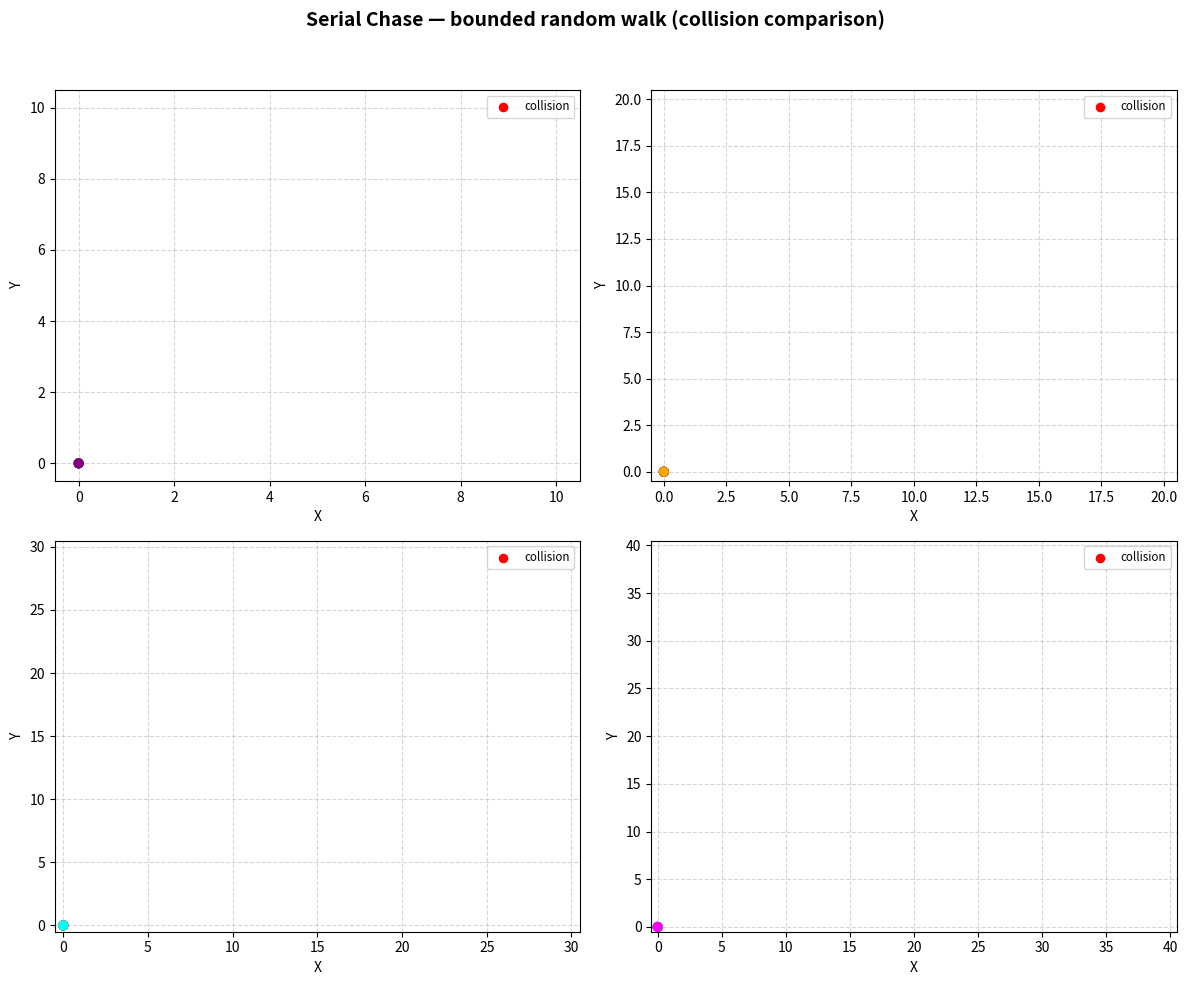
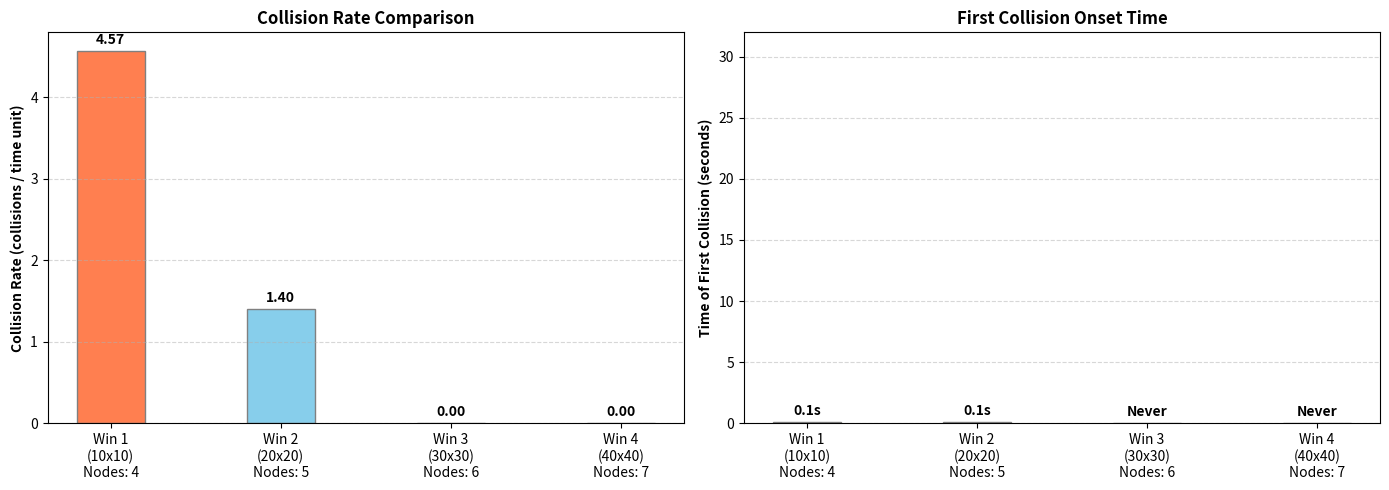

Write Python code to recreate these figures, in order.
import numpy as np
import matplotlib.pyplot as plt
import matplotlib.animation as animation

# --- Simulation Configurations ---
ITERATIONS = [
    {"box_size": 10, "num_nodes": 4},
    {"box_size": 20, "num_nodes": 5},
    {"box_size": 30, "num_nodes": 6},
    {"box_size": 40, "num_nodes": 7}
]

NODE_SPEED = 2.0       # Constant speed
DURATION_FRAMES = 300  # Running duration
TIME_STEP = 0.1       
COLLISION_RADIUS = 1.0 # Distance threshold to count as a collision
TOTAL_SIMULATION_TIME = DURATION_FRAMES * TIME_STEP 

class ChaseSimulation:
    def __init__(self, box_size, num_nodes, speed):
        self.box_size = box_size
        self.num_nodes = num_nodes
        self.speed = speed
        self.positions = np.random.uniform(0, self.box_size, size=(self.num_nodes, 2))
        self.history = [self.positions.copy()]
        self.collision_points = []
        self.collision_counts_per_frame = [0]
        self.first_collision_time = None  # Track time of 1st collision

    def run_simulation(self, total_frames):
        current_collisions = 0
        for frame in range(total_frames):
            angles = np.random.uniform(0, 2 * np.pi, size=self.num_nodes)
            dx = self.speed * np.cos(angles) * TIME_STEP
            dy = self.speed * np.sin(angles) * TIME_STEP
            
            new_positions = self.positions + np.column_stack((dx, dy))
            
            # Check Node-to-Node Collisions
            for i in range(self.num_nodes):
                for j in range(i + 1, self.num_nodes):
                    dist = np.linalg.norm(new_positions[i] - new_positions[j])
                    if dist < COLLISION_RADIUS:
                        current_collisions += 1
                        midpoint = (new_positions[i] + new_positions[j]) / 2.0
                        self.collision_points.append((midpoint[0], midpoint[1], len(self.history)))
                        
                        # Record 1st collision time if not already captured
                        if self.first_collision_time is None:
                            self.first_collision_time = len(self.history) * TIME_STEP
            
            # Boundary Collisions
            for i in range(self.num_nodes):
                for axis in range(2):
                    if new_positions[i, axis] < 0:
                        new_positions[i, axis] = -new_positions[i, axis]
                    elif new_positions[i, axis] > self.box_size:
                        new_positions[i, axis] = 2 * self.box_size - new_positions[i, axis]
                        
            self.positions = new_positions
            self.history.append(self.positions.copy())
            self.collision_counts_per_frame.append(current_collisions)

# --- 1. Pre-Run Simulations ---
simulations = []
for config in ITERATIONS:
    sim = ChaseSimulation(config["box_size"], config["num_nodes"], NODE_SPEED)
    sim.run_simulation(DURATION_FRAMES)
    simulations.append(sim)

# --- 2. Setup Animation Layout ---
fig, axes = plt.subplots(2, 2, figsize=(12, 10))
fig.suptitle("Serial Chase — bounded random walk (collision comparison)", fontsize=14, fontweight='bold')
axes = axes.flatten()

node_color_list = ['red', 'blue', 'green', 'purple', 'orange', 'cyan', 'magenta']
plot_elements = []

for idx, sim in enumerate(simulations):
    ax = axes[idx]
    ax.set_xlim(-0.5, sim.box_size + 0.5)
    ax.set_ylim(-0.5, sim.box_size + 0.5)
    ax.set_xlabel("X")
    ax.set_ylabel("Y")
    ax.grid(True, linestyle='--', alpha=0.5)
    
    colors = node_color_list[:sim.num_nodes]
    scat = ax.scatter(np.zeros(sim.num_nodes), np.zeros(sim.num_nodes), c=colors, s=40, zorder=5)
    lines = [ax.plot([], [], color=colors[i], alpha=0.35, linestyle='-')[0] for i in range(sim.num_nodes)]
    
    collision_scat = ax.scatter([], [], c='red', s=35, marker='o', zorder=4, label='collision')
    ax.legend(loc='upper right', fontsize='small')
    
    plot_elements.append({
        'ax': ax, 'sim': sim, 'scat': scat, 'lines': lines, 'collision_scat': collision_scat
    })

plt.tight_layout(rect=[0, 0, 1, 0.95])

def init():
    artists = []
    for elem in plot_elements:
        num_nodes = elem['sim'].num_nodes
        elem['scat'].set_offsets(np.zeros((num_nodes, 2)))
        elem['collision_scat'].set_offsets(np.empty((0, 2)))
        for line in elem['lines']:
            line.set_data([], [])
        artists.extend([elem['scat'], elem['collision_scat']] + elem['lines'])
    return artists

def animate(frame):
    artists = []
    current_time = frame * TIME_STEP
    for idx, elem in enumerate(plot_elements):
        sim = elem['sim']
        current_pos = sim.history[frame]
        history_np = np.array(sim.history[:frame + 1])
        
        elem['scat'].set_offsets(current_pos)
        for i in range(sim.num_nodes):
            elem['lines'][i].set_data(history_np[:, i, 0], history_np[:, i, 1])
            
        past_collisions = [c for c in sim.collision_points if c[2] <= frame]
        if past_collisions:
            col_coords = np.array([[c[0], c[1]] for c in past_collisions])
            elem['collision_scat'].set_offsets(col_coords)
        else:
            elem['collision_scat'].set_offsets(np.empty((0, 2)))
            
        total_collisions = sim.collision_counts_per_frame[frame]
        
        # Display 1st collision time strings if they have happened yet
        first_col_str = "None"
        if sim.first_collision_time is not None and current_time >= sim.first_collision_time:
            first_col_str = f"{sim.first_collision_time:.1f}s"
            
        elem['ax'].set_title(
            f"Window {idx + 1} ({sim.box_size}x{sim.box_size}) | Nodes: {sim.num_nodes}\n"
            f"Collisions: {total_collisions} | 1st Col: {first_col_str}", 
            fontsize=9
        )
        artists.extend([elem['scat'], elem['collision_scat']] + elem['lines'])
    return artists

ani = animation.FuncAnimation(
    fig, animate, init_func=init, frames=DURATION_FRAMES, 
    interval=20, blit=False, repeat=False
)

plt.show()

# --- 3. Post-Analysis Plots (Bar & Time charts) ---
print("\n--- Summary of First Collision Times ---")
labels = []
collision_rates = []
first_times = []

for idx, sim in enumerate(simulations):
    total_col = sim.collision_counts_per_frame[-1]
    rate = total_col / TOTAL_SIMULATION_TIME
    collision_rates.append(rate)
    
    f_time = sim.first_collision_time if sim.first_collision_time is not None else np.nan
    first_times.append(f_time)
    
    print(f"Window {idx+1} ({sim.box_size}x{sim.box_size}): First collision at = {f_time if not np.isnan(f_time) else 'Never'} seconds")
    labels.append(f"Win {idx+1}\n({sim.box_size}x{sim.box_size})\nNodes: {sim.num_nodes}")

# Generate a final 1x2 visualization display layout 
fig2, (ax2, ax3) = plt.subplots(1, 2, figsize=(14, 5))
bar_colors = ['coral', 'skyblue', 'lightgreen', 'violet']

# Bar Graph 1: Collision Frequency Rates
bars = ax2.bar(labels, collision_rates, color=bar_colors, edgecolor='grey', width=0.4)
ax2.set_ylabel("Collision Rate (collisions / time unit)", fontweight='bold')
ax2.set_title("Collision Rate Comparison", fontweight='bold')
ax2.grid(axis='y', linestyle='--', alpha=0.5)
for bar in bars:
    ax2.annotate(f'{bar.get_height():.2f}', xy=(bar.get_x() + bar.get_width() / 2, bar.get_height()),
                 xytext=(0, 3), textcoords="offset points", ha='center', va='bottom', fontweight='bold')

# Bar Graph 2: Chronological First Collision Y-axis Timestamp Comparison
clean_first_times = [0 if np.isnan(t) else t for t in first_times]
bars_time = ax3.bar(labels, clean_first_times, color=bar_colors, edgecolor='grey', width=0.4)
ax3.set_ylabel("Time of First Collision (seconds)", fontweight='bold')
ax3.set_title("First Collision Onset Time", fontweight='bold')
ax3.set_ylim(0, TOTAL_SIMULATION_TIME + 2)
ax3.grid(axis='y', linestyle='--', alpha=0.5)

for idx, bar in enumerate(bars_time):
    val = first_times[idx]
    txt = f"{val:.1f}s" if not np.isnan(val) else "Never"
    ax3.annotate(txt, xy=(bar.get_x() + bar.get_width() / 2, clean_first_times[idx]),
                 xytext=(0, 3), textcoords="offset points", ha='center', va='bottom', fontweight='bold')

plt.tight_layout()
plt.show()
